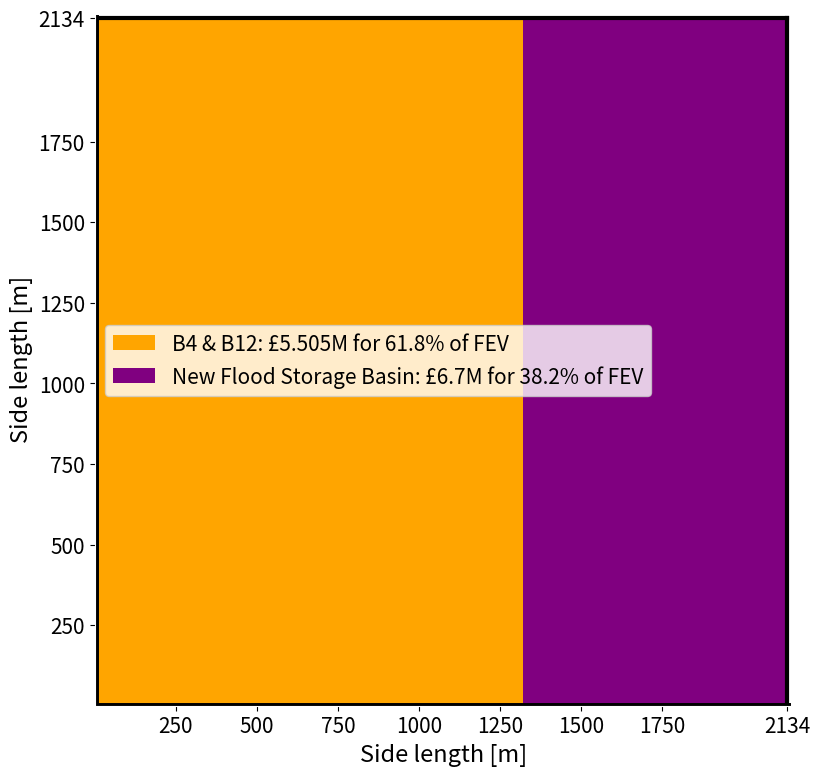

Generate this figure with matplotlib:
import matplotlib.pyplot as plt

plt.rcParams["figure.figsize"] = [9,9]
plt.rcParams['axes.edgecolor']='white'

sl = 2134

plt.xlim(0,2150)
plt.ylim(0,2150)

plt.xlabel('Side length [m]', size=17)
plt.ylabel('Side length [m]',size=17)

measure=['B4 & B12: £5.505M for 61.8% of FEV']



plt.plot([0,sl],[0,0],linewidth=5,color='black')
plt.plot([0,0],[0,sl],linewidth=5,color='black')
plt.plot([sl,sl],[sl,0],linewidth=3,color='black')
plt.plot([0,sl],[sl,sl],linewidth=3,color='black')

plt.bar(659.715,sl,width=1319.43,color='orange',label="B4 & B12: £5.505M for 61.8% of FEV")
plt.bar(1727.025,sl,width=815.19,color='purple',label="New Flood Storage Basin: £6.7M for 38.2% of FEV")


ticksx=[250,500,750,1000,1250,1500,1750,2134]
ticksy=[250,500,750,1000,1250,1500,1750,2134]

plt.xticks(ticksx)
plt.yticks(ticksy)

plt.tick_params(labelsize=15)

plt.legend(bbox_to_anchor=(0.015, 0.55), loc=2, borderaxespad=0.,prop={'size': 15})